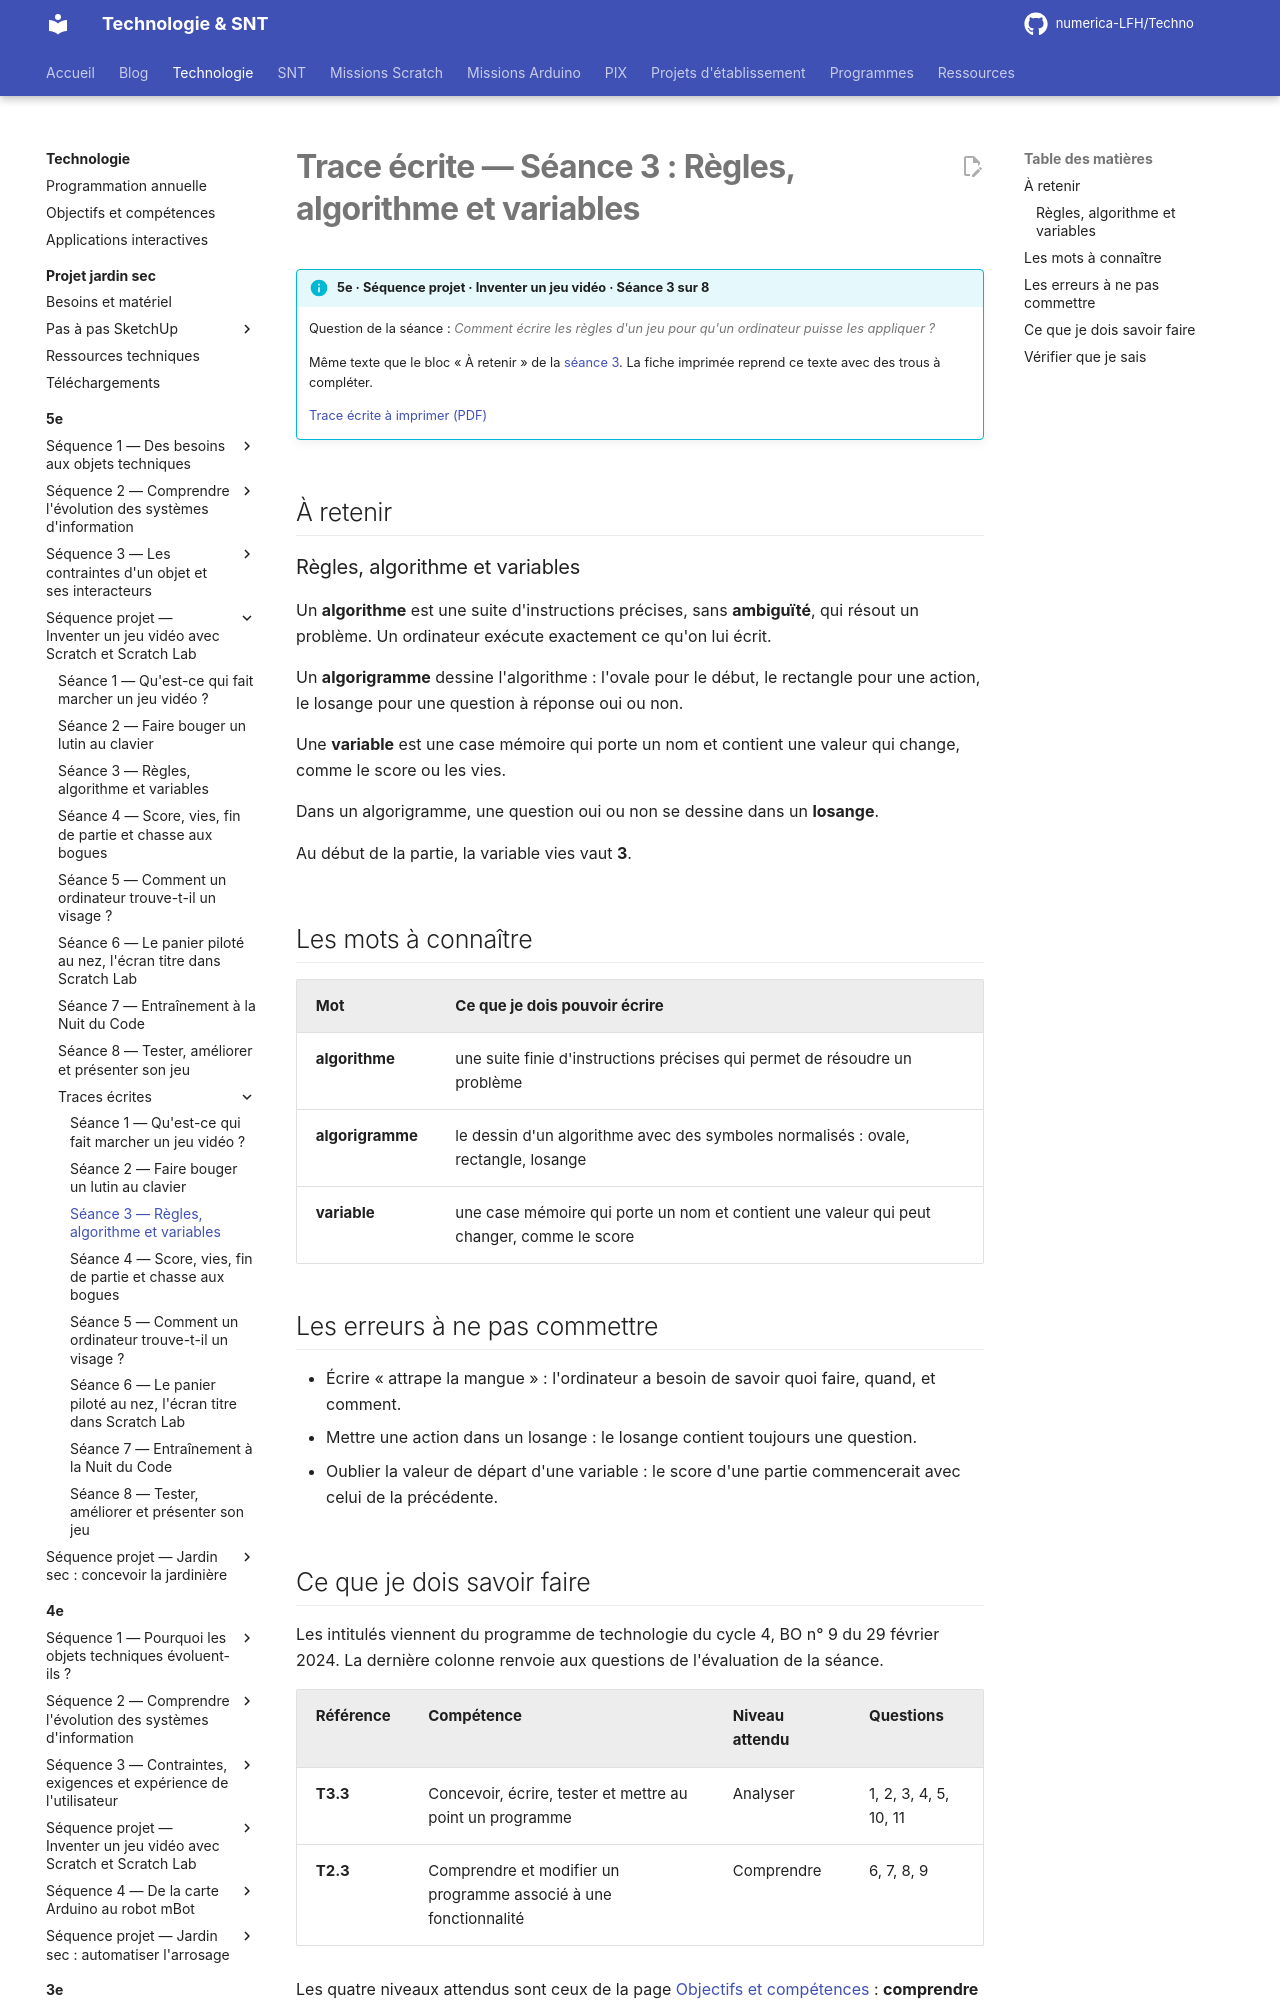

repository: numerica-LFH/Techno · page: technologie/5e/sequence-jeu-video/trace-ecrite-seance-3/index.html · generator: mkdocs

# Trace écrite — Séance 3 : Règles, algorithme et variables

!!! info "5e · Séquence projet · Inventer un jeu vidéo · Séance 3 sur 8"

    Question de la séance : *Comment écrire les règles d'un jeu pour qu'un ordinateur puisse les appliquer ?*

    Même texte que le bloc « À retenir » de la [séance 3](seance-3.md). La fiche imprimée reprend ce texte avec des trous à compléter.

    [Trace écrite à imprimer (PDF)](traces/5e-jeu-video-seance3-trace.pdf)

## À retenir

### Règles, algorithme et variables

Un **algorithme** est une suite d'instructions précises, sans **ambiguïté**, qui résout un problème. Un ordinateur exécute exactement ce qu'on lui écrit.

Un **algorigramme** dessine l'algorithme : l'ovale pour le début, le rectangle pour une action, le losange pour une question à réponse oui ou non.

Une **variable** est une case mémoire qui porte un nom et contient une valeur qui change, comme le score ou les vies.

Dans un algorigramme, une question oui ou non se dessine dans un **losange**.

Au début de la partie, la variable vies vaut **3**.

## Les mots à connaître

| Mot | Ce que je dois pouvoir écrire |
|---|---|
| **algorithme** | une suite finie d'instructions précises qui permet de résoudre un problème |
| **algorigramme** | le dessin d'un algorithme avec des symboles normalisés : ovale, rectangle, losange |
| **variable** | une case mémoire qui porte un nom et contient une valeur qui peut changer, comme le score |

## Les erreurs à ne pas commettre

- Écrire « attrape la mangue » : l'ordinateur a besoin de savoir quoi faire, quand, et comment.
- Mettre une action dans un losange : le losange contient toujours une question.
- Oublier la valeur de départ d'une variable : le score d'une partie commencerait avec celui de la précédente.
